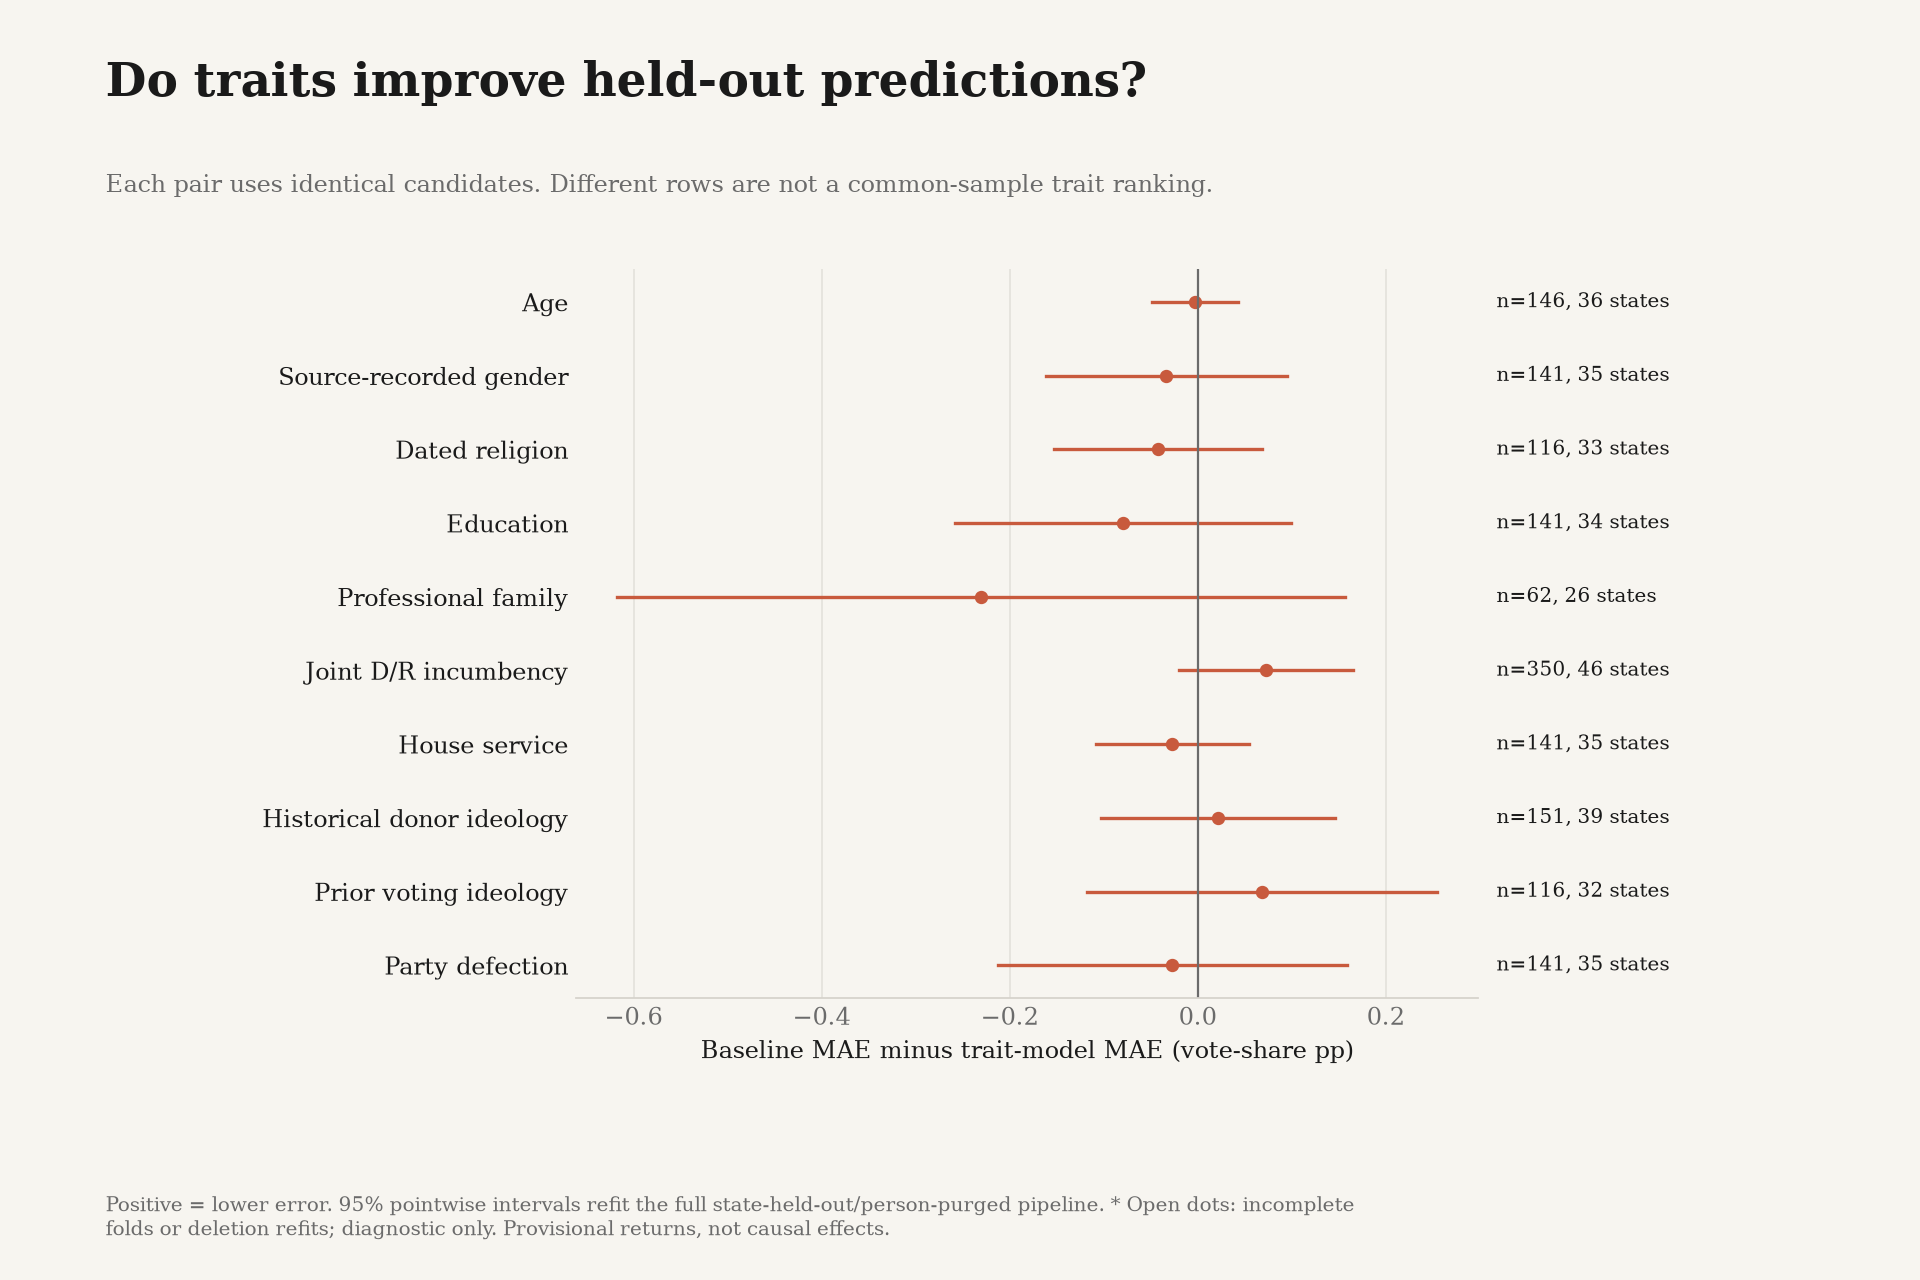

The data file committed next to this chart (first rows):
trait, n, states, MAE_gain_share_pp, augmented_MAE_share_pp, augmented_RMSE_share_pp, augmented_bias_share_pp, baseline_MAE_share_pp, baseline_RMSE_share_pp, baseline_bias_share_pp, complete, excluded_ids, gain_ci_high, gain_ci_low, interval_status, paired_candidates, population_candidates, population_ids, population_rule, population_states
age, 148, 36, -0.002836, 2.758, 3.563, -0.02116, 2.755, 3.554, -0.01428, True, ["2026:house:MI:04:general:source_genera…, 0.0431, -0.04877, full_pipeline_state_jackknife, 146, 146, ["2026:house:AL:02:general:source_genera…, joint_D_R_incumbency_stratum_in_at_least…, 36
gender, 142, 35, -0.03345, 2.786, 3.582, -0.1016, 2.753, 3.547, -0.01404, True, ["2026:house:TX:33:general:source_genera…, 0.09456, -0.1615, full_pipeline_state_jackknife, 141, 141, ["2026:house:AL:02:general:source_genera…, joint_D_R_incumbency_stratum_in_at_least…, 35
religion, 116, 33, -0.04204, 2.929, 3.716, -0.003194, 2.887, 3.689, 0.00358, True, [], 0.06843, -0.1525, full_pipeline_state_jackknife, 116, 116, ["2026:house:AL:02:general:source_genera…, joint_D_R_incumbency_stratum_in_at_least…, 33
education, 142, 34, -0.07958, 2.822, 3.622, -0.03318, 2.742, 3.531, -0.004412, True, ["2026:house:GA:13:general:source_genera…, 0.09914, -0.2583, full_pipeline_state_jackknife, 141, 141, ["2026:house:AL:02:general:source_genera…, joint_D_R_incumbency_stratum_in_at_least…, 34
profession, 63, 27, -0.2302, 3.013, 3.742, 0.106, 2.783, 3.49, 0.007123, True, ["2026:house:UT:01:general:source_genera…, 0.157, -0.6175, full_pipeline_state_jackknife, 62, 62, ["2026:house:CA:02:general:source_genera…, joint_D_R_incumbency_stratum_in_at_least…, 26
incumbency, 350, 46, 0.07263, 2.501, 3.276, 0.02154, 2.574, 3.359, 0.02423, True, [], 0.1647, -0.01948, full_pipeline_state_jackknife, 350, 350, ["2026:house:AL:01:general:source_genera…, joint_D_R_incumbency_stratum_in_at_least…, 46
house_service, 141, 35, -0.0269, 2.78, 3.542, -0.02942, 2.753, 3.547, -0.01404, True, [], 0.05473, -0.1085, full_pipeline_state_jackknife, 141, 141, ["2026:house:AL:02:general:source_genera…, joint_D_R_incumbency_stratum_in_at_least…, 35
donor_ideology, 151, 39, 0.0216, 2.585, 3.145, 0.03137, 2.607, 3.247, 0.03151, True, [], 0.146, -0.1028, full_pipeline_state_jackknife, 151, 151, ["2026:house:AL:02:general:source_genera…, joint_D_R_incumbency_stratum_in_at_least…, 39
voting_ideology, 116, 32, 0.06837, 2.753, 3.577, -0.04003, 2.821, 3.64, -0.02844, True, [], 0.2549, -0.1181, full_pipeline_state_jackknife, 116, 116, ["2026:house:AL:07:general:source_genera…, joint_D_R_incumbency_stratum_in_at_least…, 32
party_unity, 141, 35, -0.02685, 2.78, 3.604, 0.002254, 2.753, 3.547, -0.01404, True, [], 0.1588, -0.2125, full_pipeline_state_jackknife, 141, 141, ["2026:house:AL:02:general:source_genera…, joint_D_R_incumbency_stratum_in_at_least…, 35
